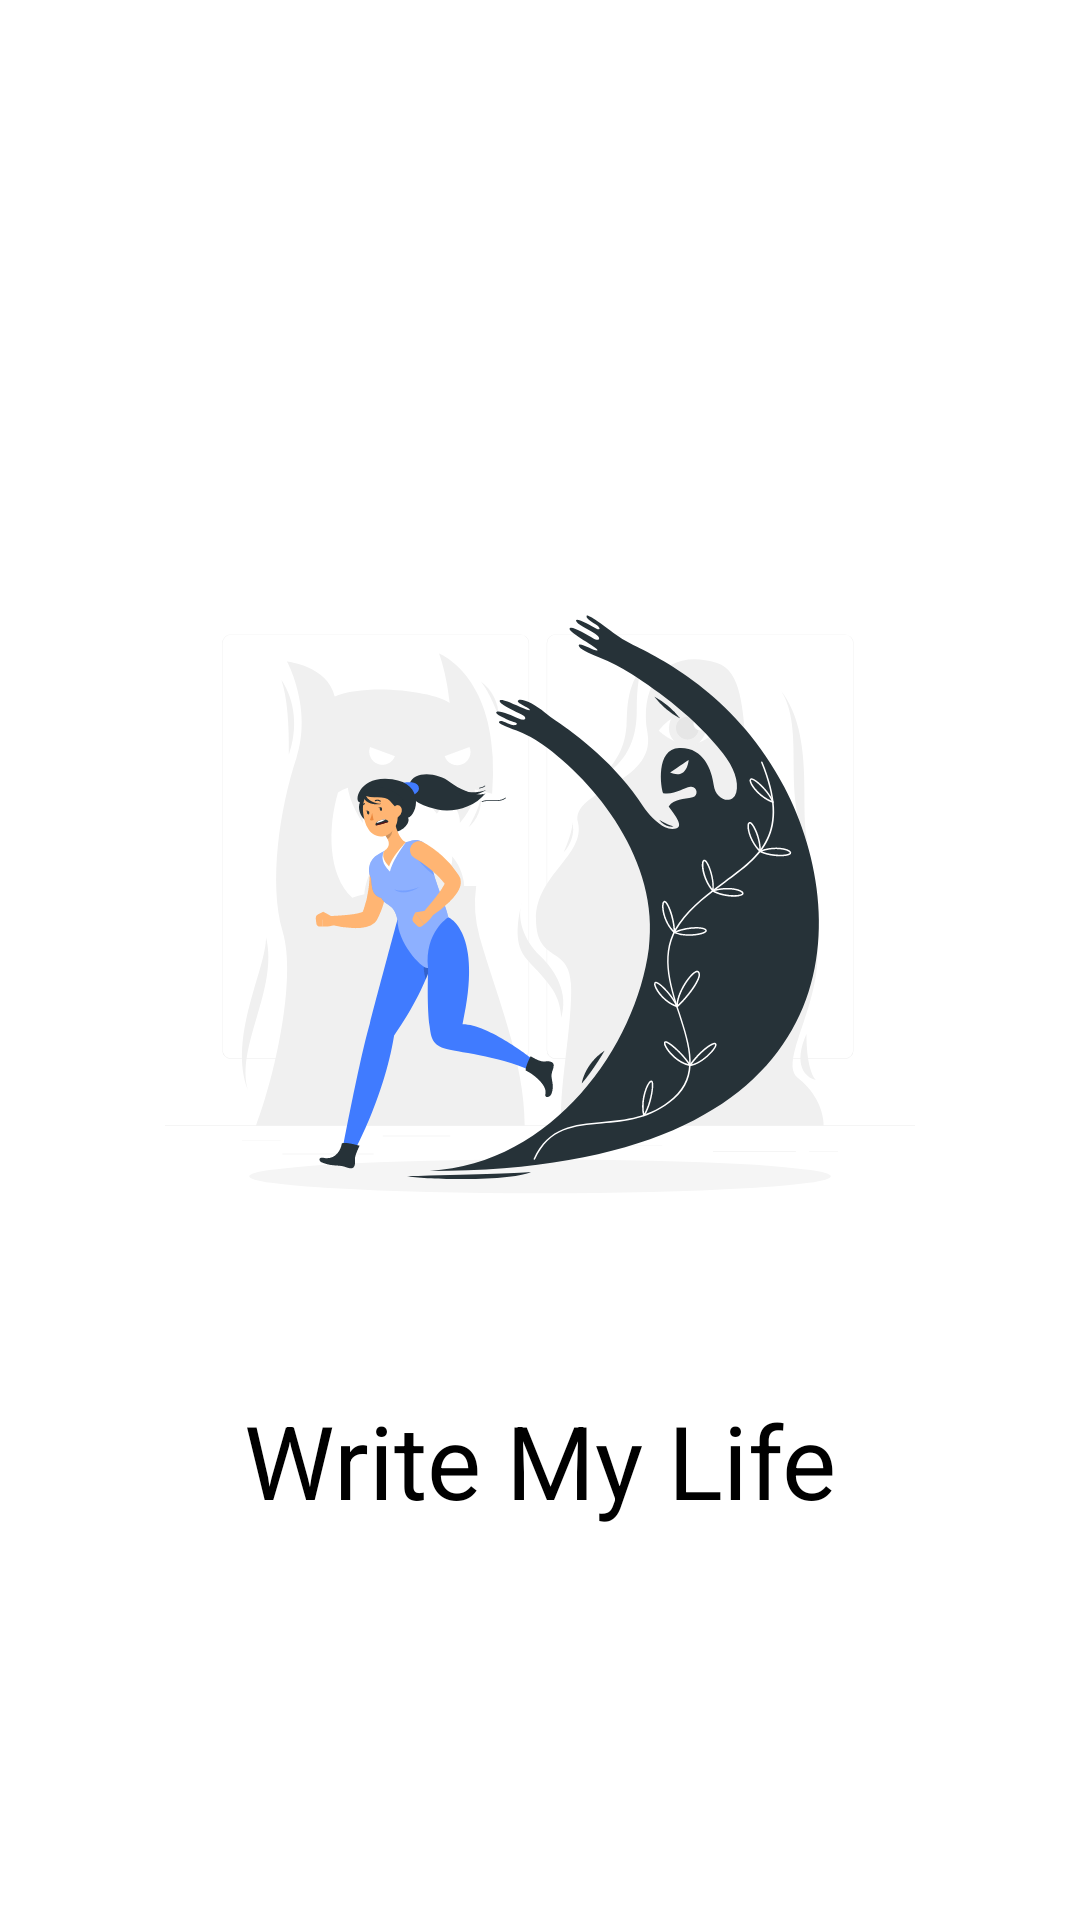

Reconstruct the res/layout file that produces this screen, plus the resources it refers to.
<!-- AndroidManifest.xml: application theme Theme.WriteMyLife -->
<!-- res/layout/fragment_splash.xml -->
<?xml version="1.0" encoding="utf-8"?>
<androidx.constraintlayout.widget.ConstraintLayout xmlns:android="http://schemas.android.com/apk/res/android"
    xmlns:app="http://schemas.android.com/apk/res-auto"
    xmlns:tools="http://schemas.android.com/tools"
    android:layout_width="match_parent"
    android:layout_height="match_parent"
    android:background="#FFFFFF"
    tools:context=".ui.onboarding.SplashFragment">


    <TextView
        android:id="@+id/tv_splash"
        android:layout_width="wrap_content"
        android:layout_height="wrap_content"
        android:text="@string/app_name"
        android:textSize="34sp"
        android:textColor="@color/black"
        app:layout_constraintBottom_toBottomOf="parent"
        app:layout_constraintEnd_toEndOf="parent"
        app:layout_constraintStart_toStartOf="parent"
        app:layout_constraintTop_toBottomOf="@+id/logo_app"
        app:layout_constraintVertical_bias="0.186" />

    <ImageView
        android:id="@+id/logo_app"
        android:layout_width="250dp"
        android:layout_height="250dp"
        android:layout_marginTop="184dp"
        android:src="@drawable/o3"
        app:layout_constraintEnd_toEndOf="parent"
        app:layout_constraintStart_toStartOf="parent"
        app:layout_constraintTop_toTopOf="parent" />

</androidx.constraintlayout.widget.ConstraintLayout>
<!-- resources referenced by this layout -->
<resources>
  <color name="black">#000000</color>
  <!-- drawable o3: png bitmap (drawable, 291733 bytes) -->
  <string name="app_name">Write My Life</string>
  <style name="Theme.WriteMyLife" parent="Base.Theme.WriteMyLife" />
  <style name="Base.Theme.WriteMyLife" parent="Theme.Material3.DayNight.NoActionBar">
          
          
      </style>
</resources>
